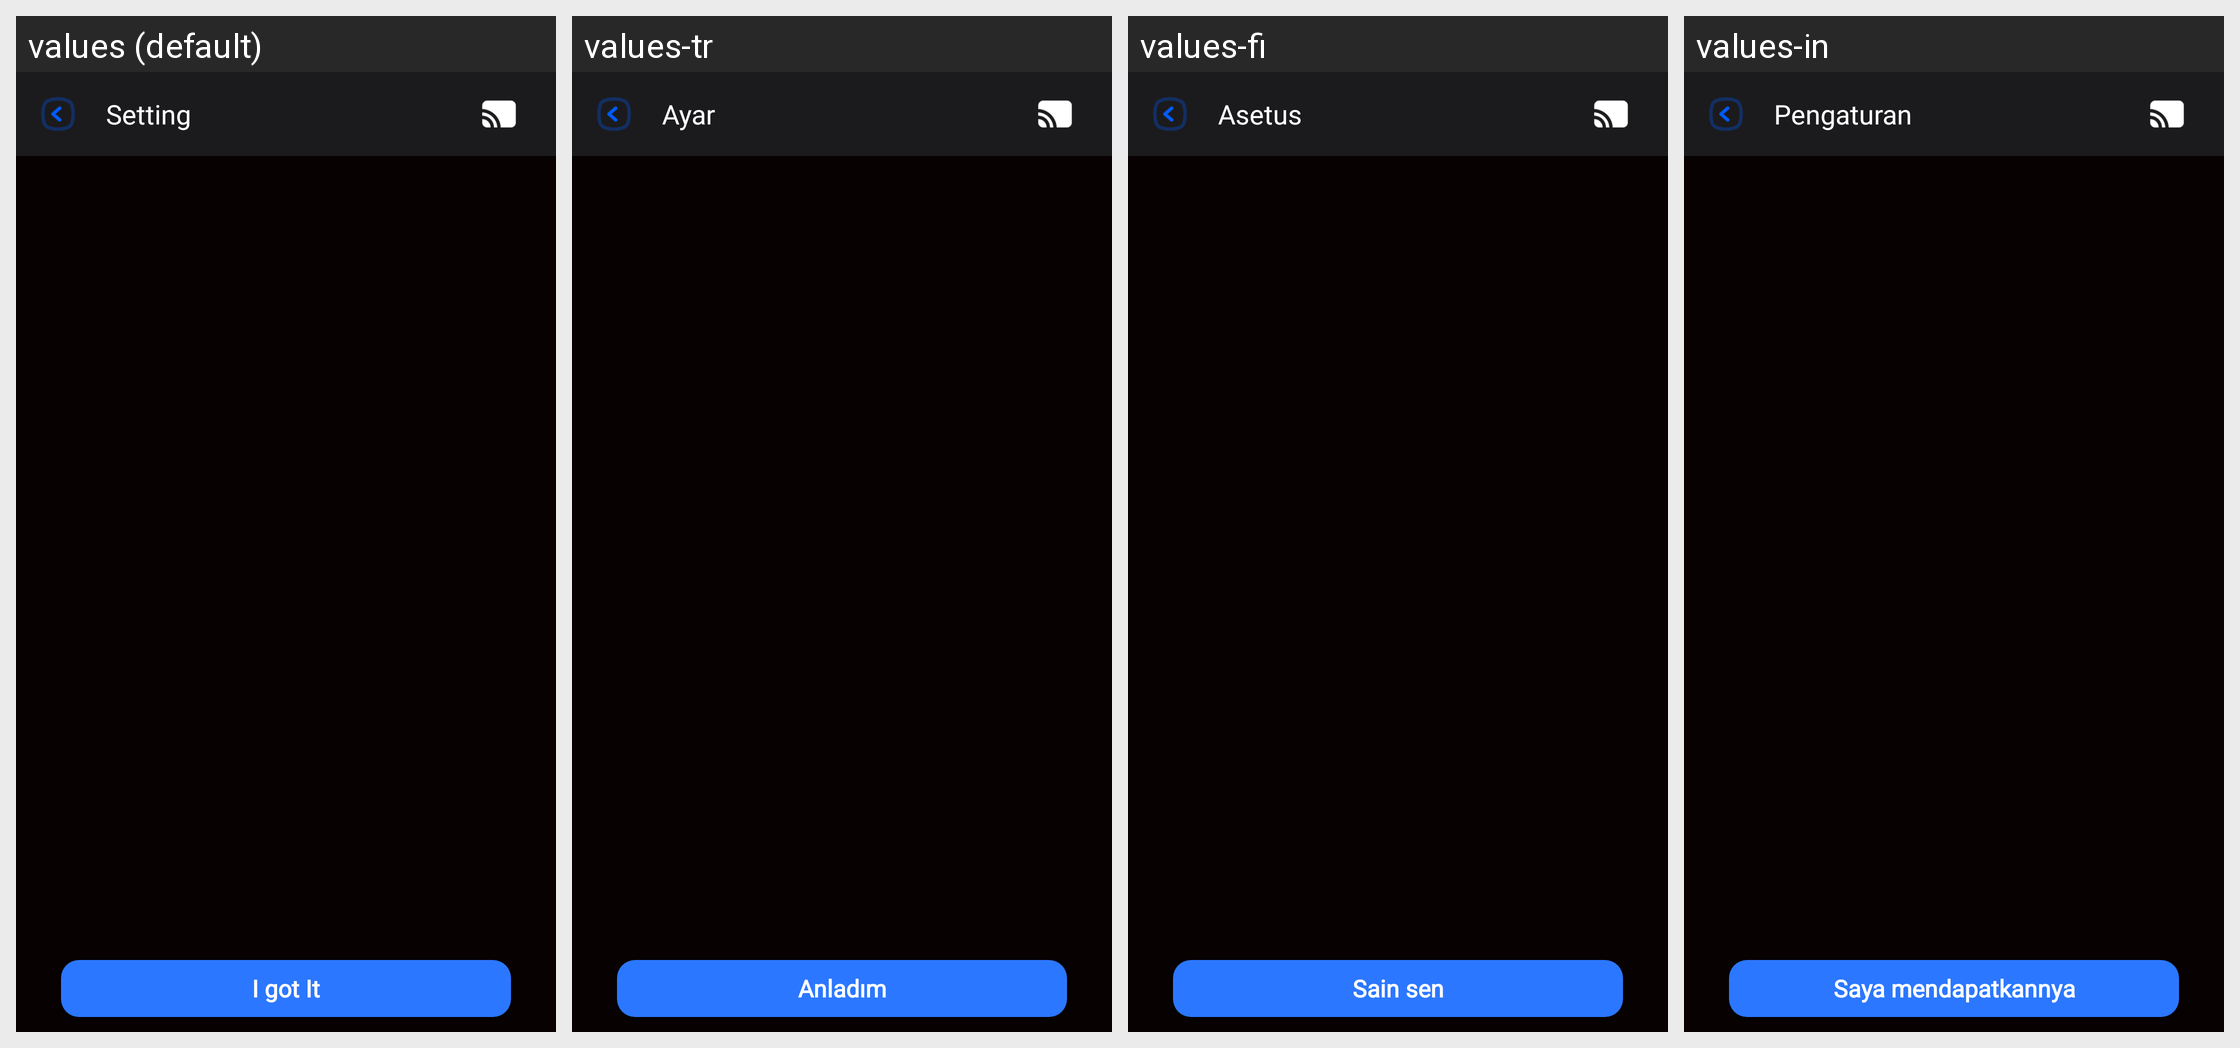

Here is an Android app screen in its default locale and in the app's own translations. Write out the translated-string differences for the strings that appear on this screen.
Android screen res/layout/activity_how_to_you.xml rendered under 4 locales, left to right: values (default), values-tr, values-fi, values-in. Device: Nexus 5 (rendered at 1080×1920; each locale shown at half size, 540×960, under a caption strip naming it); theme Theme.CastForChromeCast.
Other locales in the repository, not shown: values-es, values-fr, values-hi, values-ja, values-kr, values-no, values-ru, values-vi.
Strings drawn on this screen, with the default value and each locale's value (text and hints the layout hard-codes, and strings that could not be matched under every locale, appear in the picture but are not listed):

i_got_it
  values: I got It
  values-tr: Anladım
  values-fi: Sain sen
  values-in: Saya mendapatkannya

setting
  values: Setting
  values-tr: Ayar
  values-fi: Asetus
  values-in: Pengaturan
